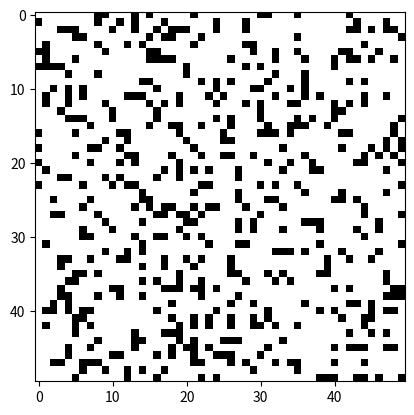

Source code (Python):
import numpy as np
import matplotlib.pyplot as plt
import matplotlib.animation as animation

def game_of_life(width, height, density, generations):
    # Initialize the game grid
    state = np.random.choice([0, 1], size=(height, width), p=[1 - density, density])

    fig, ax = plt.subplots()
    img = ax.imshow(state, cmap='binary', interpolation='nearest')
    ani = animation.FuncAnimation(fig, update, frames=generations, fargs=(img, state), interval=200, repeat=False)

    plt.show()

def update(frame_number, img, state):
    # Calculate the number of live neighbors for each cell
    neighbor_count = np.zeros_like(state)
    for i in range(state.shape[0]):
        for j in range(state.shape[1]):
            neighbor_count[i, j] = count_neighbors(state, i, j)

    # Apply the rules of Conway's Game of Life
    next_state = np.where((state == 1) & ((neighbor_count < 2) | (neighbor_count > 3)), 0, state)
    next_state = np.where((state == 0) & (neighbor_count == 3), 1, next_state)

    img.set_data(next_state)
    state[:] = next_state[:]
    return img

def count_neighbors(state, row, col):
    height, width = state.shape
    count = 0
    for i in range(-1, 2):
        for j in range(-1, 2):
            if i == 0 and j == 0:
                continue
            neighbor_row = (row + i) % height
            neighbor_col = (col + j) % width
            count += state[neighbor_row, neighbor_col]
    return count

# Example usage
game_of_life(width=50, height=50, density=0.2, generations=100)
